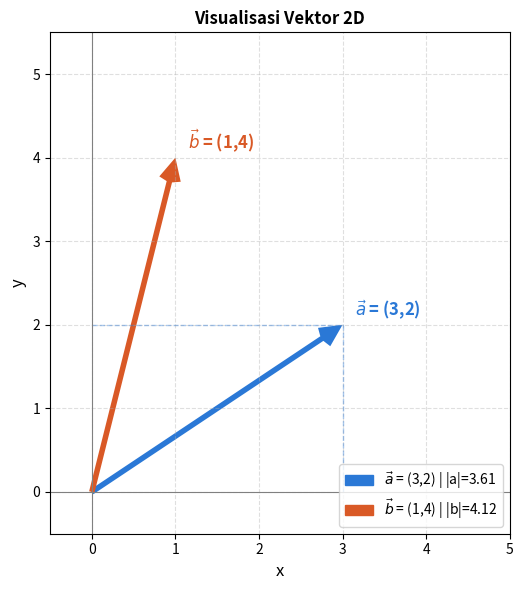
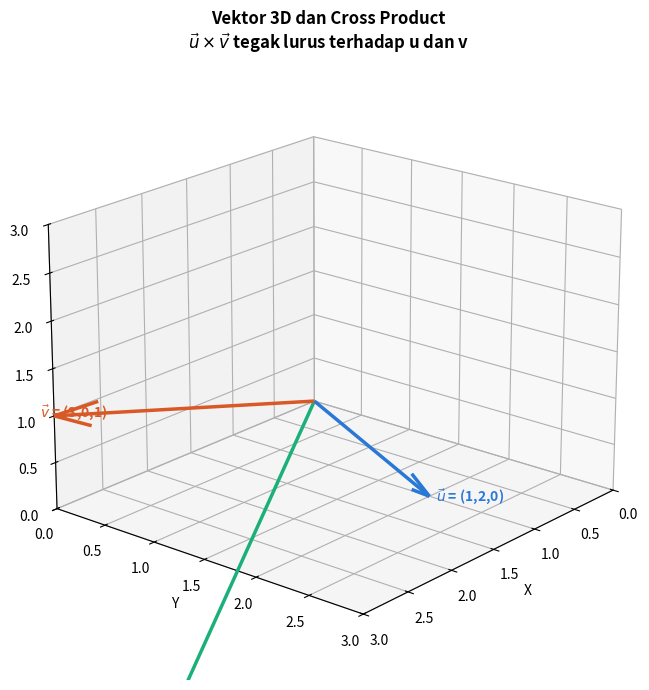

These charts were generated, in order, by the following Python code:
import numpy as np
import matplotlib.pyplot as plt
import matplotlib.patches as mpatches
from matplotlib.patches import FancyArrowPatch
import statistics
from scipy import stats

##Persiapan: Import Library
#Definisi vektor 
a = np.array([3, 2])   # Vektor a
b = np.array([1, 4])   # Vektor b

# Magnitude & arah 
mag_a = np.linalg.norm(a)
mag_b = np.linalg.norm(b)
sudut_a = np.degrees(np.arctan2(a[1], a[0]))
sudut_b = np.degrees(np.arctan2(b[1], b[0]))

print("=" * 40)
print("INFORMASI VEKTOR")
print("=" * 40)
print(f"  Vektor a = {a}")
print(f"    Magnitude |a| = {mag_a:.4f}")
print(f"    Sudut θ = {sudut_a:.2f}°")
print()
print(f"  Vektor b = {b}")
print(f"    Magnitude |b| = {mag_b:.4f}")
print(f"    Sudut θ = {sudut_b:.2f}°")

# Visualisasi 
fig, ax = plt.subplots(figsize=(7, 6))
origin = [0, 0]
vektors = {'$\\vec{a}$ = (3,2)': (a, '#2a78d6'),
           '$\\vec{b}$ = (1,4)': (b, '#d95926')}
for label, (vec, color) in vektors.items():
    ax.quiver(*origin, *vec, angles='xy', scale_units='xy', scale=1,
              color=color, width=0.012, headwidth=4, headlength=4)
    ax.annotate(label, xy=vec, xytext=(vec[0]+0.15, vec[1]+0.1),
                fontsize=12, color=color, fontweight='bold')

# Titik komponen (panah putus-putus)
ax.plot([a[0], a[0]], [0, a[1]], '--', color='#2a78d6', alpha=0.4, linewidth=1)
ax.plot([0, a[0]], [a[1], a[1]], '--', color='#2a78d6', alpha=0.4, linewidth=1)

ax.set_xlim(-0.5, 5)
ax.set_ylim(-0.5, 5.5)
ax.axhline(0, color='gray', linewidth=0.8)
ax.axvline(0, color='gray', linewidth=0.8)
ax.grid(True, linestyle='--', alpha=0.4)
ax.set_xlabel('x', fontsize=12)
ax.set_ylabel('y', fontsize=12)
ax.set_title('Visualisasi Vektor 2D', fontweight='bold')
ax.set_aspect('equal')

# Legenda
patches = [mpatches.Patch(color='#2a78d6', label=f'$\\vec{{a}}$ = (3,2) | |a|={mag_a:.2f}'),
           mpatches.Patch(color='#d95926', label=f'$\\vec{{b}}$ = (1,4) | |b|={mag_b:.2f}')]
ax.legend(handles=patches, fontsize=10, loc='lower right')
plt.tight_layout()
plt.show()

#Operasi Vektor (Penjumlahan, Pengurangan, Dot Product)
# Operasi Vektor
a = np.array([3, 2])
b = np.array([1, 4])
jumlah  = a + b
selisih = a - b
skalar  = 2 * a
dot     = np.dot(a, b)

# Sudut antara dua vektor
cos_theta = dot / (np.linalg.norm(a) * np.linalg.norm(b))
sudut_ab  = np.degrees(np.arccos(np.clip(cos_theta, -1, 1)))

print("=" * 45)
print("HASIL OPERASI VEKTOR")
print("=" * 45)
print(f"  a             = {a}")
print(f"  b             = {b}")
print(f"  a + b         = {jumlah}")
print(f"  a - b         = {selisih}")
print(f"  2 × a         = {skalar}")
print(f"  a · b         = {dot}  (dot product)")
print(f"  Sudut (a,b)   = {sudut_ab:.2f}°")

##Vektor 3D dan Cross Product
#Vektor 3D 
u = np.array([1, 2, 0])
v = np.array([3, 0, 1])

cross   = np.cross(u, v)
dot_3d  = np.dot(u, v)
mag_u   = np.linalg.norm(u)
mag_v   = np.linalg.norm(v)

print("=" * 45)
print("OPERASI VEKTOR 3D")
print("=" * 45)
print(f"  u              = {u}")
print(f"  v              = {v}")
print(f"  u · v          = {dot_3d}  (dot product)")
print(f"  u × v          = {cross}  (cross product)")
print(f"  |u × v|        = {np.linalg.norm(cross):.4f}  (luas jajar genjang)")
print(f"  |u| = {mag_u:.4f} | |v| = {mag_v:.4f}")

#Visualisasi 3D 
fig = plt.figure(figsize=(8, 7))
ax  = fig.add_subplot(111, projection='3d')

vectors = {
    '$\\vec{u}$ = (1,2,0)': (u, '#2a78d6'),
    '$\\vec{v}$ = (3,0,1)': (v, '#d95926'),
    '$\\vec{u×v}$'        : (cross, '#1baf7a'),
}

for label, (vec, color) in vectors.items():
    ax.quiver(0, 0, 0, vec[0], vec[1], vec[2],
              color=color, arrow_length_ratio=0.15, linewidth=2.5)
    ax.text(vec[0]*1.05, vec[1]*1.05, vec[2]*1.05,
            label, color=color, fontsize=10, fontweight='bold')

ax.set_xlim([0, 3]); ax.set_ylim([0, 3]); ax.set_zlim([0, 3])
ax.set_xlabel('X'); ax.set_ylabel('Y'); ax.set_zlabel('Z')
ax.set_title('Vektor 3D dan Cross Product\n$\\vec{u} \\times \\vec{v}$ tegak lurus terhadap u dan v',
             fontweight='bold')
ax.view_init(elev=20, azim=40)
ax.grid(True, alpha=0.3)
plt.tight_layout()
plt.show()

## Operasi Dasar Matriks
#Definisi Matriks 
A = np.array([[2, 1],
              [3, 4]])

B = np.array([[1, 0],
              [2, 3]])

#Operasi 
A_plus_B  = A + B
A_kali_B  = A @ B   # perkalian matriks
A_T       = A.T            # transpose
det_A     = np.linalg.det(A)
inv_A     = np.linalg.inv(A)
A_inv_A   = A @ inv_A      # harus = I

def print_matrix(name, M, fmt='.4f'):
    print(f"\n  {name}:")
    for row in M:
        print("    " + "  ".join(f"{x:{fmt}}" for x in row))

print("=" * 45)
print("OPERASI MATRIKS")
print("=" * 45)
print_matrix("A", A, '.0f')
print_matrix("B", B, '.0f')
print_matrix("A + B", A_plus_B, '.0f')
print_matrix("A × B (perkalian matriks)", A_kali_B, '.0f')
print_matrix("A^T (transpose)", A_T, '.0f')
print(f"\n  det(A) = {det_A:.4f}")
print_matrix("A⁻¹ (invers)", inv_A)
print_matrix("A × A⁻¹ ≈ I", A_inv_A)
